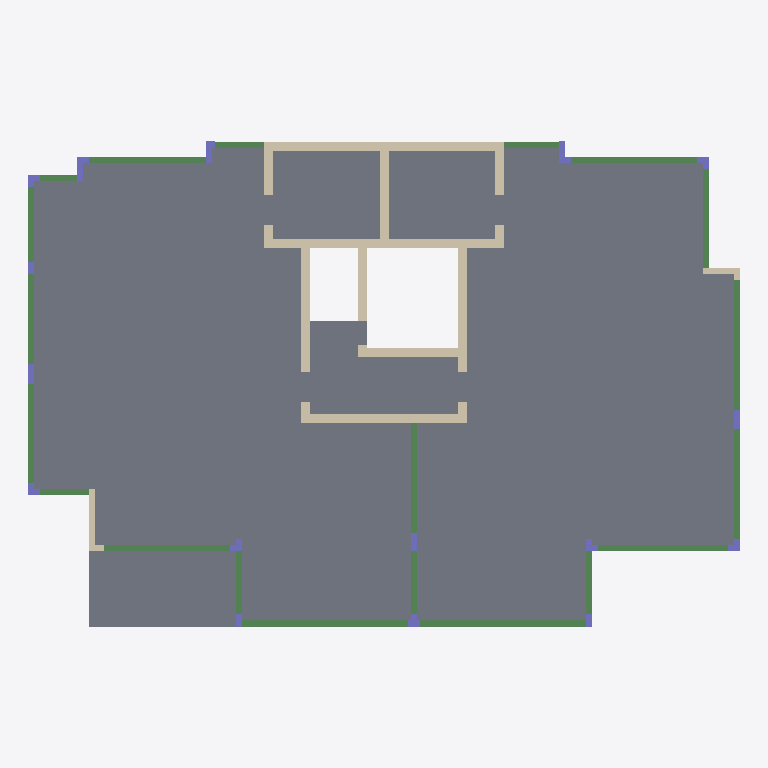
Plan cut of the same IFC building model at storey 'Typical Floor' (level 3.00 m, cut at 4.40 m), seen from above with north up, elements coloured by IFC class: 20 beams (green), 19 walls (beige), 16 columns (violet), 6 slabs (grey). Cut surfaces are drawn darker.
Extent 23.6 m × 16.1 m × 3.0 m (x, y, z). Storeys (2): Down at 0.00 m; Typical Floor at 3.00 m. Elements (61): 20 IfcBeam, 19 IfcWallStandardCase, 16 IfcColumn, 6 IfcSlab.

HEADER;
FILE_DESCRIPTION(('ViewDefinition [CoordinationView]','ExchangeRequirement []'),'2;1');
FILE_NAME('מספר פרויקט','2022-05-19T22:19:58',(''),(''),'ODA IFC SDK 22.6','22.1.1.516 - Exporter 22.1.1.516 - Default UI','');
FILE_SCHEMA(('IFC2X3'));
ENDSEC;
DATA;
#92=IFCPROJECT('12bU0eWqj4XehyAncTeRSi',#20,'מספר פרויקט',$,$,'Project 006','Project Status',(#87),#84);
#108=IFCSITE('12bU0eWqj4XehyAncTeRSk',#20,'Default',$,$,#107,$,$,.ELEMENT.,$,$,$,$,$);
#94=IFCBUILDING('12bU0eWqj4XehyAncTeRSj',#20,'',$,$,#16,$,'',.ELEMENT.,$,$,$);
#97=IFCBUILDINGSTOREY('12bU0eWqj4XehyAnbYNacF',#20,'Down',$,'Level:8mm Head',#96,$,'Down',.ELEMENT.,1.727731E-11);
#101=IFCBUILDINGSTOREY('12bU0eWqj4XehyAnbYMFHR',#20,'Typical Floor',$,'Level:8mm Head',#100,$,'Typical Floor',.ELEMENT.,300.0);
#3619=IFCSLAB('0qM8YTTe14bgvoi_Iwzq59',#20,'Floor:24:551628',$,'Floor:24',#3584,#3618,'551628',.FLOOR.);
#3536=IFCSLAB('0qM8YTTe14bgvoi_Iwzt32',#20,'Floor:24:547655',$,'Floor:24',#3503,#3535,'547655',.FLOOR.);
#3677=IFCSLAB('0qM8YTTe14bgvoi_IwzrnG',#20,'Floor:24:554965',$,'Floor:24',#3667,#3676,'554965',.FLOOR.);
#3300=IFCSLAB('0qM8YTTe14bgvoi_Iwzt_H',#20,'Floor:24:545812',$,'Floor:24',#3275,#3299,'545812',.FLOOR.);
#3455=IFCSLAB('0qM8YTTe14bgvoi_Iwzt7K',#20,'Floor:24:547409',$,'Floor:24',#3438,#3454,'547409',.FLOOR.);
#3390=IFCSLAB('0qM8YTTe14bgvoi_IwztAa',#20,'Floor:24:547105',$,'Floor:24',#3373,#3389,'547105',.FLOOR.);
#2306=IFCWALLSTANDARDCASE('0qM8YTTe14bgvoi_Iwzsvq',#20,'Basic Wall:30:542193',$,'Basic Wall:30',#2294,#2305,'542193');
#2482=IFCWALLSTANDARDCASE('0qM8YTTe14bgvoi_Iwzsmz',#20,'Basic Wall:30:542648',$,'Basic Wall:30',#2470,#2481,'542648');
#2937=IFCWALLSTANDARDCASE('0qM8YTTe14bgvoi_IwzsQk',#20,'Basic Wall:30:544043',$,'Basic Wall:30',#2925,#2936,'544043');
#1358=IFCBEAM('1jHsv01d19bwKX1$OzLWGr',#20,'Concrete Rectengular Beam:20/50:539684',$,'Concrete Rectengular Beam:20/50',#1345,#1357,'539684');
#1613=IFCBEAM('1jHsv01d19bwKX1$OzLWIq',#20,'Concrete Rectengular Beam:20/50:539813',$,'Concrete Rectengular Beam:20/50',#1600,#1612,'539813');
#2837=IFCWALLSTANDARDCASE('0qM8YTTe14bgvoi_IwzsUE',#20,'Basic Wall:30:543755',$,'Basic Wall:30',#2825,#2836,'543755');
#3037=IFCWALLSTANDARDCASE('0qM8YTTe14bgvoi_IwzsKD',#20,'Basic Wall:30:544392',$,'Basic Wall:30',#3025,#3036,'544392');
#3087=IFCWALLSTANDARDCASE('0qM8YTTe14bgvoi_IwzsJ0',#20,'Basic Wall:30:544581',$,'Basic Wall:30',#3075,#3086,'544581');
#2632=IFCWALLSTANDARDCASE('0qM8YTTe14bgvoi_Iwzs6a',#20,'Basic Wall:30:543265',$,'Basic Wall:30',#2620,#2631,'543265');
#1511=IFCBEAM('1jHsv01d19bwKX1$OzLWIm',#20,'Concrete Rectengular Beam:20/60:539809',$,'Concrete Rectengular Beam:20/60',#1498,#1510,'539809');
#2042=IFCBEAM('1jHsv01d19bwKX1$OzLdlM',#20,'Concrete Rectengular Beam:20/50:541639',$,'Concrete Rectengular Beam:20/50',#2029,#2041,'541639');
#1237=IFCBEAM('1jHsv01d19bwKX1$OzLWEo',#20,'Concrete Rectengular Beam:20/60:539555',$,'Concrete Rectengular Beam:20/60',#1224,#1236,'539555');
#2144=IFCBEAM('0qM8YTTe14bgvoi_Iwzs$A',#20,'Concrete Rectengular Beam:20/50:541775',$,'Concrete Rectengular Beam:20/50',#2131,#2143,'541775');
#749=IFCBEAM('1jHsv01d19bwKX1$OzLW0h',#20,'Concrete Rectengular Beam:20/50:538682',$,'Concrete Rectengular Beam:20/50',#736,#748,'538682');
#1991=IFCBEAM('1jHsv01d19bwKX1$OzLdkc',#20,'Concrete Rectengular Beam:20/50:541623',$,'Concrete Rectengular Beam:20/50',#1978,#1990,'541623');
#3238=IFCBEAM('0qM8YTTe14bgvoi_IwzteC',#20,'Concrete Rectengular Beam:20/50:545161',$,'Concrete Rectengular Beam:20/50',#3225,#3237,'545161');
#3187=IFCWALLSTANDARDCASE('0qM8YTTe14bgvoi_IwztiG',#20,'Basic Wall:30:544917',$,'Basic Wall:30',#3175,#3186,'544917');
#987=IFCBEAM('1jHsv01d19bwKX1$OzLW6B',#20,'Concrete Rectengular Beam:20/50:539034',$,'Concrete Rectengular Beam:20/50',#974,#986,'539034');
#2093=IFCBEAM('1jHsv01d19bwKX1$OzLdlf',#20,'Concrete Rectengular Beam:20/50:541688',$,'Concrete Rectengular Beam:20/50',#2080,#2092,'541688');
#936=IFCBEAM('1jHsv01d19bwKX1$OzLW6R',#20,'Concrete Rectengular Beam:20/50:539018',$,'Concrete Rectengular Beam:20/50',#923,#935,'539018');
#885=IFCBEAM('1jHsv01d19bwKX1$OzLW5d',#20,'Concrete Rectengular Beam:20/50:538998',$,'Concrete Rectengular Beam:20/50',#872,#884,'538998');
#2382=IFCWALLSTANDARDCASE('0qM8YTTe14bgvoi_Iwzstv',#20,'Basic Wall:30:542332',$,'Basic Wall:30',#2370,#2381,'542332');
#2582=IFCWALLSTANDARDCASE('0qM8YTTe14bgvoi_IwzsBL',#20,'Basic Wall:30:543056',$,'Basic Wall:30',#2570,#2581,'543056');
#1307=IFCBEAM('1jHsv01d19bwKX1$OzLWFp',#20,'Concrete Rectengular Beam:20/60:539618',$,'Concrete Rectengular Beam:20/60',#1294,#1306,'539618');
#1562=IFCBEAM('1jHsv01d19bwKX1$OzLWIo',#20,'Concrete Rectengular Beam:20/60:539811',$,'Concrete Rectengular Beam:20/60',#1549,#1561,'539811');
#2256=IFCBEAM('0qM8YTTe14bgvoi_IwzsxA',#20,'Concrete Rectengular Beam:20/50:542031',$,'Concrete Rectengular Beam:20/50',#2243,#2255,'542031');
#1037=IFCWALLSTANDARDCASE('1jHsv01d19bwKX1$OzLW9X',#20,'Basic Wall:20:539248',$,'Basic Wall:20',#1025,#1036,'539248');
#2787=IFCBEAM('0qM8YTTe14bgvoi_Iwzs3C',#20,'Concrete Rectengular Beam:20/50:543561',$,'Concrete Rectengular Beam:20/50',#2774,#2786,'543561');
#1186=IFCBEAM('1jHsv01d19bwKX1$OzLWDG',#20,'Concrete Rectengular Beam:20/50:539457',$,'Concrete Rectengular Beam:20/50',#1173,#1185,'539457');
#2736=IFCBEAM('0qM8YTTe14bgvoi_Iwzs25',#20,'Concrete Rectengular Beam:20/50:543488',$,'Concrete Rectengular Beam:20/50',#2670,#2735,'543488');
#834=IFCBEAM('1jHsv01d19bwKX1$OzLW47',#20,'Concrete Rectengular Beam:20/50:538902',$,'Concrete Rectengular Beam:20/50',#821,#833,'538902');
#2432=IFCWALLSTANDARDCASE('0qM8YTTe14bgvoi_Iwzso2',#20,'Basic Wall:30:542471',$,'Basic Wall:30',#2420,#2431,'542471');
#2887=IFCWALLSTANDARDCASE('0qM8YTTe14bgvoi_IwzsVy',#20,'Basic Wall:30:543865',$,'Basic Wall:30',#2875,#2886,'543865');
#2987=IFCWALLSTANDARDCASE('0qM8YTTe14bgvoi_IwzsPa',#20,'Basic Wall:30:544225',$,'Basic Wall:30',#2975,#2986,'544225');
#1815=IFCWALLSTANDARDCASE('1jHsv01d19bwKX1$OzLWV3',#20,'Basic Wall:20:540626',$,'Basic Wall:20',#1803,#1814,'540626');
#613=IFCCOLUMN('1jHsv01d19bwKX1$OzLWvg',#20,'L Column:80/40/20/20:538235',$,'L Column:80/40/20/20',#612,#610,'538235');
#1927=IFCCOLUMN('1jHsv01d19bwKX1$OzLdjr',#20,'L Column:70/40/20/20:541540',$,'L Column:70/40/20/20',#1926,#1924,'541540');
#685=IFCCOLUMN('1jHsv01d19bwKX1$OzLWxb',#20,'L Column:70/40/30/20:538356',$,'L Column:70/40/30/20',#684,#682,'538356');
#2532=IFCWALLSTANDARDCASE('0qM8YTTe14bgvoi_IwzsFc',#20,'Basic Wall:30:542819',$,'Basic Wall:30',#2520,#2531,'542819');
#163=IFCCOLUMN('19bSCTROnCdxgxx42X93pp',#20,'T Column:40/40/20/20:537597',$,'T Column:40/40/20/20',#162,#160,'537597');
#443=IFCCOLUMN('1jHsv01d19bwKX1$OzLWr7',#20,'Concrete Rectengular Column:20/65:537942',$,'Concrete Rectengular Column:20/65',#442,#440,'537942');
#1720=IFCCOLUMN('1jHsv01d19bwKX1$OzLWRl',#20,'Concrete Rectengular Column:20/65:540414',$,'Concrete Rectengular Column:20/65',#1719,#1717,'540414');
#324=IFCCOLUMN('19bSCTROnCdxgxx42X93l0',#20,'L Column:40/40/20/20:537806',$,'L Column:40/40/20/20',#323,#321,'537806');
#394=IFCCOLUMN('19bSCTROnCdxgxx42X93e9',#20,'L Column:40/40/20/20:537863',$,'L Column:40/40/20/20',#393,#391,'537863');
#559=IFCCOLUMN('1jHsv01d19bwKX1$OzLWrj',#20,'L Column:40/40/20/20:537980',$,'L Column:40/40/20/20',#558,#556,'537980');
#1465=IFCCOLUMN('1jHsv01d19bwKX1$OzLWIG',#20,'L Column:40/40/20/20:539777',$,'L Column:40/40/20/20',#1464,#1462,'539777');
#1671=IFCCOLUMN('1jHsv01d19bwKX1$OzLWMx',#20,'L Column:40/40/20/20:540074',$,'L Column:40/40/20/20',#1670,#1668,'540074');
#1873=IFCCOLUMN('1jHsv01d19bwKX1$OzLdWL',#20,'L Column:40/40/20/20:540676',$,'L Column:40/40/20/20',#1872,#1870,'540676');
#2198=IFCCOLUMN('0qM8YTTe14bgvoi_IwzszJ',#20,'Concrete Rectengular Column:20/60:541910',$,'Concrete Rectengular Column:20/60',#2197,#2195,'541910');
#3137=IFCWALLSTANDARDCASE('0qM8YTTe14bgvoi_Iwztk1',#20,'Basic Wall:30:544772',$,'Basic Wall:30',#3125,#3136,'544772');
#1135=IFCWALLSTANDARDCASE('1jHsv01d19bwKX1$OzLWBm',#20,'Basic Wall:20:539361',$,'Basic Wall:20',#1123,#1134,'539361');
#256=IFCCOLUMN('19bSCTROnCdxgxx42X93i1',#20,'Concrete Rectengular Column:20/40:537615',$,'Concrete Rectengular Column:20/40',#255,#253,'537615');
#1412=IFCCOLUMN('1jHsv01d19bwKX1$OzLWHk',#20,'Concrete Rectengular Column:20/40:539775',$,'Concrete Rectengular Column:20/40',#1411,#1409,'539775');
#506=IFCCOLUMN('1jHsv01d19bwKX1$OzLWrx',#20,'Concrete Rectengular Column:20/40:537962',$,'Concrete Rectengular Column:20/40',#505,#503,'537962');
#1765=IFCWALLSTANDARDCASE('1jHsv01d19bwKX1$OzLWTs',#20,'Basic Wall:20:540519',$,'Basic Wall:20',#1753,#1764,'540519');
ENDSEC;